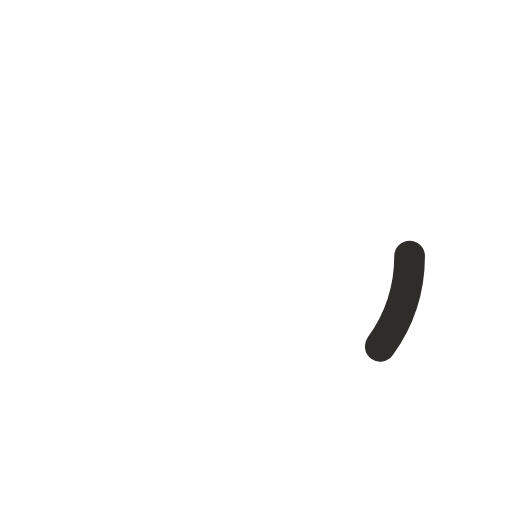
t = 0.00 s
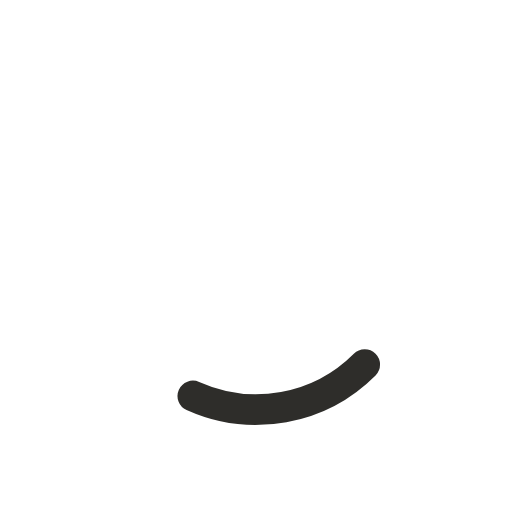
t = 0.54 s
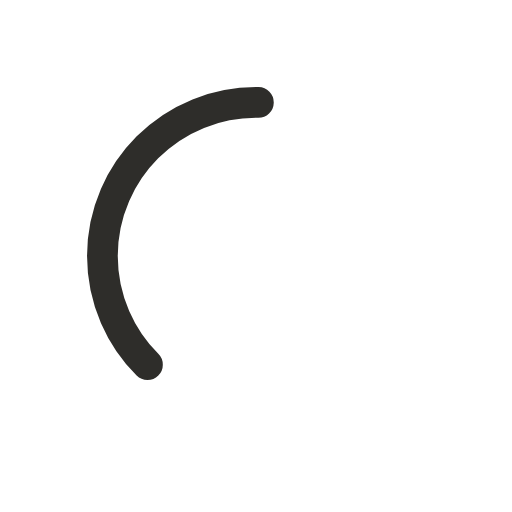
t = 1.63 s
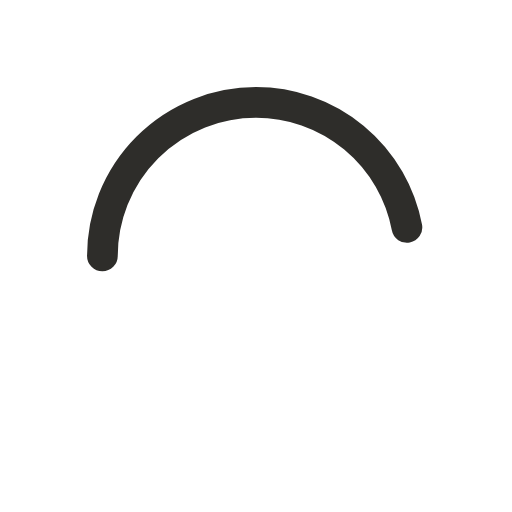
t = 2.17 s
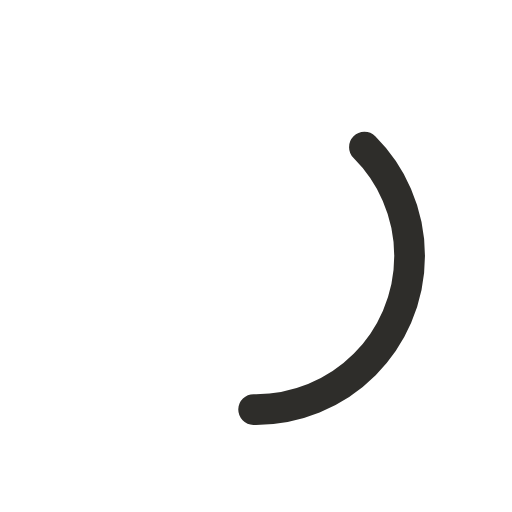
t = 2.72 s
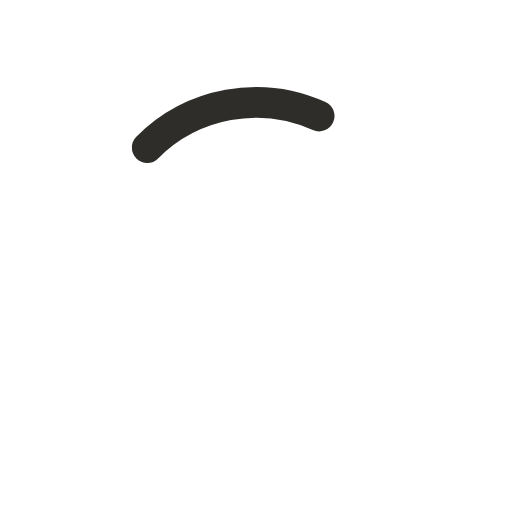
t = 3.80 s

The animated SVG that drew these frames (rendered in a browser with its animation timeline set to each time). Animation: 2 SMIL elements (animate=1,animateTransform=1); one cycle of 4.35 s, repeats indefinitely.

<?xml version="1.0" encoding="utf-8"?>
<svg xmlns="http://www.w3.org/2000/svg"
     style="margin: auto; background: rgb(255, 255, 255); display: block; shape-rendering: auto;" width="68px"
     height="68px" viewBox="0 0 100 100" preserveAspectRatio="xMidYMid">
    <circle cx="50" cy="50" r="30" stroke="#ffffff" stroke-width="6" fill="none"></circle>
    <circle cx="50" cy="50" r="30" stroke="#2e2d2a" stroke-width="6" stroke-linecap="round" fill="none">
        <animateTransform attributeName="transform" type="rotate" repeatCount="indefinite" dur="4.3478260869565215s"
                          values="0 50 50;180 50 50;720 50 50" keyTimes="0;0.5;1"></animateTransform>
        <animate attributeName="stroke-dasharray" repeatCount="indefinite" dur="4.3478260869565215s"
                 values="18.84955592153876 169.64600329384882;88.59291283123216 99.90264638415542;18.84955592153876 169.64600329384882"
                 keyTimes="0;0.5;1">
        </animate>
    </circle>
</svg>